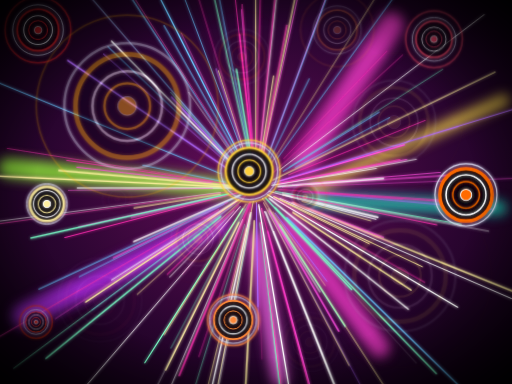
t = 0.00 s
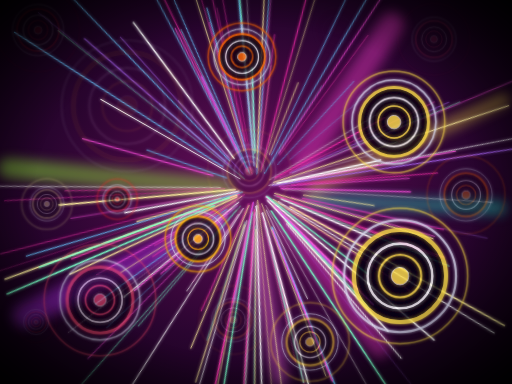
t = 0.71 s
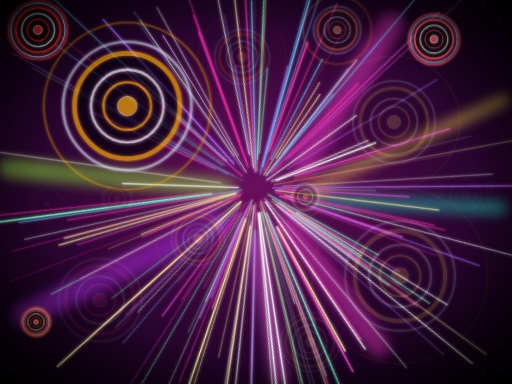
t = 1.40 s
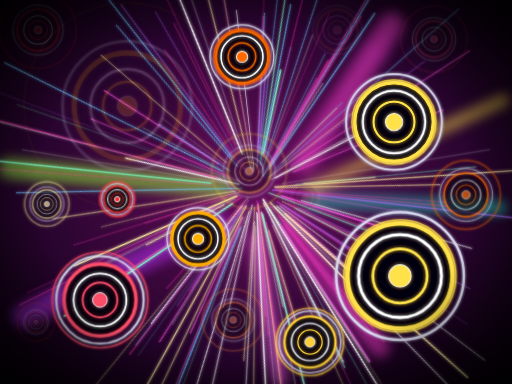
t = 2.00 s
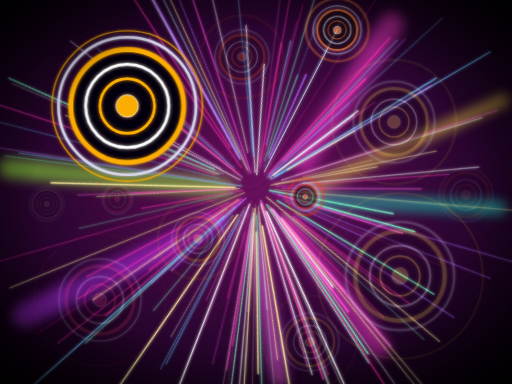
t = 2.80 s
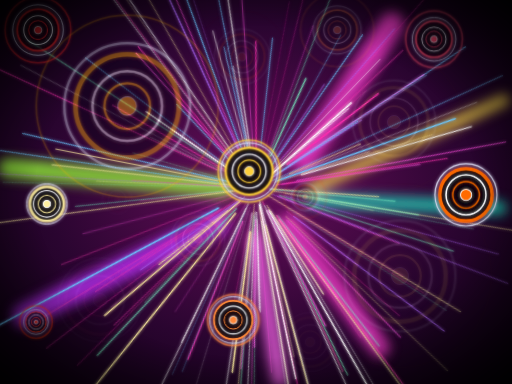
t = 3.20 s

The animated SVG that drew these frames (rendered in a browser with its animation timeline set to each time). Animation: 10 CSS @keyframes rules; one cycle of 4.00 s, repeats indefinitely.

<svg xmlns="http://www.w3.org/2000/svg" viewBox="0 0 1280 960">
<style>
.beat{transform-box:fill-box;transform-origin:center;animation:beat 1.6s ease-out infinite;animation-delay:var(--d)}
.beat2{transform-box:fill-box;transform-origin:center;animation:beat2 1.6s ease-out infinite;animation-delay:var(--d)}
.rip{transform-box:fill-box;transform-origin:center;opacity:0;animation:rip 1.6s ease-out infinite;animation-delay:var(--d)}
.ray{transform-origin:640px 470px;animation:ray 1.6s ease-in-out infinite,rot var(--t) linear infinite var(--r);animation-delay:var(--d),0s}
.sp{opacity:0;animation:ghost 1.6s ease-out infinite;animation-delay:var(--d)}
.glow{animation:glow .8s ease-out infinite}
.key{opacity:.15;animation:key 1.6s ease-in-out infinite;animation-delay:var(--d)}
.tw{animation:tw 2.4s ease-in-out infinite;animation-delay:var(--d)}
.fl{animation:fl 4s ease-in-out infinite;animation-delay:var(--d)}
@keyframes ghost{0%{opacity:1}12%{opacity:1}60%{opacity:.18}100%{opacity:0}}
@keyframes beat{0%{transform:scale(1.14)}35%{transform:scale(.95)}100%{transform:scale(1)}}
@keyframes beat2{0%{transform:scale(1.28)}35%{transform:scale(.9)}100%{transform:scale(1)}}
@keyframes rip{0%{opacity:.9;transform:scale(1)}100%{opacity:0;transform:scale(1.7)}}
@keyframes rot{to{transform:rotate(360deg)}}
@keyframes ray{0%,100%{opacity:.35}50%{opacity:1}}
@keyframes glow{0%{opacity:1}100%{opacity:.55}}
@keyframes key{0%,100%{opacity:.15}50%{opacity:1}}
@keyframes tw{50%{opacity:.2}}
@keyframes fl{50%{transform:translateY(-14px)}}
</style>
<defs>
<radialGradient id="bg" cx="50%" cy="48%" r="75%"><stop offset="0" stop-color="#6a0f5e"/><stop offset=".55" stop-color="#2a0530"/><stop offset="1" stop-color="#050008"/></radialGradient>
<radialGradient id="vg" cx="50%" cy="50%" r="72%"><stop offset=".6" stop-color="#000" stop-opacity="0"/><stop offset="1" stop-color="#000" stop-opacity=".95"/></radialGradient>
<filter id="g" x="-30%" y="-30%" width="160%" height="160%"><feGaussianBlur stdDeviation="4" result="b"/><feMerge><feMergeNode in="b"/><feMergeNode in="SourceGraphic"/></feMerge></filter>
<filter id="g2" x="-30%" y="-30%" width="160%" height="160%"><feGaussianBlur stdDeviation="14"/></filter>
</defs>
<rect width="1280" height="960" fill="url(#bg)"/>
<g filter="url(#g2)" class="glow"><line x1="20" y1="420" x2="560" y2="470" stroke="#9aff3a" stroke-width="50" stroke-linecap="round" opacity=".75"/><line x1="1260" y1="250" x2="780" y2="470" stroke="#ffe14a" stroke-width="30" stroke-linecap="round" opacity=".75"/><line x1="1250" y1="520" x2="780" y2="500" stroke="#19e0c0" stroke-width="36" stroke-linecap="round" opacity=".75"/><line x1="980" y1="60" x2="760" y2="400" stroke="#ff3fd0" stroke-width="60" stroke-linecap="round" opacity=".75"/><line x1="60" y1="790" x2="540" y2="560" stroke="#c030ff" stroke-width="60" stroke-linecap="round" opacity=".75"/><line x1="950" y1="870" x2="720" y2="560" stroke="#ff3fd0" stroke-width="50" stroke-linecap="round" opacity=".75"/><line x1="700" y1="950" x2="640" y2="600" stroke="#ff6af0" stroke-width="40" stroke-linecap="round" opacity=".75"/></g><g filter="url(#g)"><line class="ray" style="--d:0.59s;--t:9.9s;--r:normal" x1="621" y1="509" x2="375" y2="1000" stroke="#ffffff" stroke-width="1" stroke-linecap="round"/><line class="ray" style="--d:0.09s;--t:26.1s;--r:normal" x1="707" y1="486" x2="945" y2="543" stroke="#ffffff" stroke-width="3" stroke-linecap="round"/><line class="ray" style="--d:0.08s;--t:15.1s;--r:normal" x1="584" y1="410" x2="429" y2="243" stroke="#b06aff" stroke-width="3" stroke-linecap="round"/><line class="ray" style="--d:0.16s;--t:26.3s;--r:normal" x1="629" y1="512" x2="557" y2="796" stroke="#ff2fb0" stroke-width="1.5" stroke-linecap="round"/><line class="ray" style="--d:0.79s;--t:25.0s;--r:reverse" x1="585" y1="527" x2="424" y2="693" stroke="#ffffff" stroke-width="1.5" stroke-linecap="round"/><line class="ray" style="--d:1.12s;--t:15.8s;--r:reverse" x1="530" y1="494" x2="197" y2="567" stroke="#ff4fe0" stroke-width="1.5" stroke-linecap="round"/><line class="ray" style="--d:0.19s;--t:21.4s;--r:reverse" x1="533" y1="453" x2="18" y2="371" stroke="#ff2fb0" stroke-width="1" stroke-linecap="round"/><line class="ray" style="--d:1.22s;--t:26.3s;--r:reverse" x1="683" y1="530" x2="813" y2="714" stroke="#fff0a0" stroke-width="1" stroke-linecap="round"/><line class="ray" style="--d:0.11s;--t:11.0s;--r:reverse" x1="607" y1="522" x2="362" y2="907" stroke="#7affc8" stroke-width="3" stroke-linecap="round"/><line class="ray" style="--d:1.04s;--t:39.8s;--r:reverse" x1="551" y1="485" x2="335" y2="520" stroke="#fff0a0" stroke-width="2" stroke-linecap="round"/><line class="ray" style="--d:0.57s;--t:27.5s;--r:reverse" x1="626" y1="533" x2="510" y2="1057" stroke="#ffffff" stroke-width="3" stroke-linecap="round"/><line class="ray" style="--d:0.63s;--t:35.9s;--r:normal" x1="732" y1="506" x2="959" y2="594" stroke="#ff4fe0" stroke-width="3" stroke-linecap="round"/><line class="ray" style="--d:1.38s;--t:16.9s;--r:reverse" x1="673" y1="527" x2="847" y2="828" stroke="#ff4fe0" stroke-width="3" stroke-linecap="round"/><line class="ray" style="--d:0.13s;--t:12.8s;--r:normal" x1="731" y1="462" x2="1101" y2="431" stroke="#ff4fe0" stroke-width="1.5" stroke-linecap="round"/><line class="ray" style="--d:0.23s;--t:25.1s;--r:reverse" x1="744" y1="478" x2="1006" y2="498" stroke="#ff2fb0" stroke-width="1" stroke-linecap="round"/><line class="ray" style="--d:0.73s;--t:35.9s;--r:reverse" x1="728" y1="443" x2="1145" y2="317" stroke="#b06aff" stroke-width="1" stroke-linecap="round"/><line class="ray" style="--d:0.30s;--t:39.5s;--r:reverse" x1="588" y1="509" x2="230" y2="775" stroke="#6ac8ff" stroke-width="1" stroke-linecap="round"/><line class="ray" style="--d:0.86s;--t:38.4s;--r:normal" x1="672" y1="522" x2="800" y2="730" stroke="#ffffff" stroke-width="1.5" stroke-linecap="round"/><line class="ray" style="--d:1.53s;--t:27.3s;--r:reverse" x1="684" y1="491" x2="1056" y2="667" stroke="#fff0a0" stroke-width="2" stroke-linecap="round"/><line class="ray" style="--d:0.77s;--t:10.7s;--r:normal" x1="716" y1="544" x2="1182" y2="998" stroke="#6ac8ff" stroke-width="3" stroke-linecap="round"/><line class="ray" style="--d:0.83s;--t:14.6s;--r:reverse" x1="640" y1="373" x2="639" y2="-40" stroke="#fff0a0" stroke-width="1.5" stroke-linecap="round"/><line class="ray" style="--d:1.57s;--t:35.6s;--r:reverse" x1="688" y1="533" x2="817" y2="703" stroke="#b06aff" stroke-width="2" stroke-linecap="round"/><line class="ray" style="--d:1.02s;--t:27.6s;--r:normal" x1="529" y1="457" x2="192" y2="418" stroke="#ff4fe0" stroke-width="2" stroke-linecap="round"/><line class="ray" style="--d:0.83s;--t:19.4s;--r:normal" x1="676" y1="373" x2="859" y2="-126" stroke="#ff4fe0" stroke-width="1.5" stroke-linecap="round"/><line class="ray" style="--d:0.72s;--t:38.0s;--r:reverse" x1="741" y1="463" x2="1146" y2="437" stroke="#ff4fe0" stroke-width="2" stroke-linecap="round"/><line class="ray" style="--d:0.31s;--t:14.5s;--r:normal" x1="700" y1="452" x2="1011" y2="362" stroke="#ff4fe0" stroke-width="3" stroke-linecap="round"/><line class="ray" style="--d:1.46s;--t:33.0s;--r:normal" x1="552" y1="481" x2="-18" y2="555" stroke="#ffffff" stroke-width="1" stroke-linecap="round"/><line class="ray" style="--d:1.28s;--t:39.1s;--r:reverse" x1="594" y1="476" x2="-13" y2="561" stroke="#ff2fb0" stroke-width="1" stroke-linecap="round"/><line class="ray" style="--d:1.59s;--t:8.9s;--r:reverse" x1="546" y1="492" x2="328" y2="544" stroke="#ff4fe0" stroke-width="1.5" stroke-linecap="round"/><line class="ray" style="--d:0.25s;--t:25.5s;--r:normal" x1="655" y1="430" x2="875" y2="-165" stroke="#6ac8ff" stroke-width="2" stroke-linecap="round"/><line class="ray" style="--d:0.69s;--t:35.9s;--r:normal" x1="757" y1="480" x2="1229" y2="523" stroke="#b06aff" stroke-width="1.5" stroke-linecap="round"/><line class="ray" style="--d:0.41s;--t:21.4s;--r:normal" x1="688" y1="479" x2="1153" y2="561" stroke="#7affc8" stroke-width="2" stroke-linecap="round"/><line class="ray" style="--d:1.32s;--t:36.1s;--r:normal" x1="730" y1="506" x2="1299" y2="735" stroke="#fff0a0" stroke-width="3" stroke-linecap="round"/><line class="ray" style="--d:0.97s;--t:32.8s;--r:normal" x1="564" y1="455" x2="357" y2="413" stroke="#6ac8ff" stroke-width="1.5" stroke-linecap="round"/><line class="ray" style="--d:0.52s;--t:24.6s;--r:reverse" x1="674" y1="534" x2="934" y2="1025" stroke="#b06aff" stroke-width="1" stroke-linecap="round"/><line class="ray" style="--d:0.44s;--t:32.7s;--r:reverse" x1="648" y1="431" x2="757" y2="-66" stroke="#ff4fe0" stroke-width="1.5" stroke-linecap="round"/><line class="ray" style="--d:0.98s;--t:24.2s;--r:normal" x1="549" y1="433" x2="-25" y2="198" stroke="#6ac8ff" stroke-width="2" stroke-linecap="round"/><line class="ray" style="--d:1.12s;--t:36.0s;--r:reverse" x1="615" y1="404" x2="451" y2="-32" stroke="#6ac8ff" stroke-width="1.5" stroke-linecap="round"/><line class="ray" style="--d:0.67s;--t:20.6s;--r:reverse" x1="738" y1="419" x2="974" y2="294" stroke="#6ac8ff" stroke-width="1.5" stroke-linecap="round"/><line class="ray" style="--d:1.25s;--t:36.7s;--r:normal" x1="686" y1="493" x2="923" y2="609" stroke="#fff0a0" stroke-width="2" stroke-linecap="round"/><line class="ray" style="--d:1.55s;--t:15.0s;--r:normal" x1="722" y1="437" x2="1063" y2="301" stroke="#ff2fb0" stroke-width="1.5" stroke-linecap="round"/><line class="ray" style="--d:0.26s;--t:21.8s;--r:reverse" x1="581" y1="514" x2="34" y2="921" stroke="#7affc8" stroke-width="1.5" stroke-linecap="round"/><line class="ray" style="--d:0.03s;--t:25.7s;--r:reverse" x1="615" y1="510" x2="410" y2="837" stroke="#fff0a0" stroke-width="2" stroke-linecap="round"/><line class="ray" style="--d:0.18s;--t:37.4s;--r:normal" x1="621" y1="408" x2="487" y2="-36" stroke="#ff2fb0" stroke-width="1" stroke-linecap="round"/><line class="ray" style="--d:0.43s;--t:12.1s;--r:reverse" x1="679" y1="463" x2="1041" y2="398" stroke="#ffffff" stroke-width="1.5" stroke-linecap="round"/><line class="ray" style="--d:0.86s;--t:24.5s;--r:reverse" x1="693" y1="396" x2="1070" y2="-125" stroke="#6ac8ff" stroke-width="1.5" stroke-linecap="round"/><line class="ray" style="--d:0.68s;--t:10.3s;--r:normal" x1="628" y1="434" x2="546" y2="177" stroke="#fff0a0" stroke-width="1.5" stroke-linecap="round"/><line class="ray" style="--d:0.11s;--t:35.6s;--r:reverse" x1="572" y1="394" x2="427" y2="231" stroke="#7affc8" stroke-width="1.5" stroke-linecap="round"/><line class="ray" style="--d:0.07s;--t:30.7s;--r:normal" x1="759" y1="479" x2="1119" y2="505" stroke="#ff2fb0" stroke-width="1.5" stroke-linecap="round"/><line class="ray" style="--d:0.85s;--t:14.6s;--r:reverse" x1="693" y1="460" x2="1000" y2="399" stroke="#ff2fb0" stroke-width="2" stroke-linecap="round"/><line class="ray" style="--d:0.06s;--t:8.6s;--r:normal" x1="594" y1="470" x2="193" y2="470" stroke="#ffffff" stroke-width="2" stroke-linecap="round"/><line class="ray" style="--d:1.05s;--t:25.5s;--r:reverse" x1="588" y1="465" x2="147" y2="426" stroke="#fff0a0" stroke-width="3" stroke-linecap="round"/><line class="ray" style="--d:0.32s;--t:36.2s;--r:normal" x1="697" y1="459" x2="1017" y2="399" stroke="#ff4fe0" stroke-width="2" stroke-linecap="round"/><line class="ray" style="--d:0.11s;--t:31.7s;--r:reverse" x1="589" y1="505" x2="387" y2="643" stroke="#ff4fe0" stroke-width="1" stroke-linecap="round"/><line class="ray" style="--d:0.96s;--t:30.2s;--r:normal" x1="608" y1="485" x2="97" y2="723" stroke="#6ac8ff" stroke-width="2" stroke-linecap="round"/><line class="ray" style="--d:1.54s;--t:39.1s;--r:reverse" x1="597" y1="481" x2="162" y2="594" stroke="#ff2fb0" stroke-width="2" stroke-linecap="round"/><line class="ray" style="--d:0.00s;--t:20.2s;--r:reverse" x1="644" y1="587" x2="655" y2="898" stroke="#ff2fb0" stroke-width="1.5" stroke-linecap="round"/><line class="ray" style="--d:0.15s;--t:34.1s;--r:normal" x1="624" y1="558" x2="568" y2="863" stroke="#7affc8" stroke-width="1" stroke-linecap="round"/><line class="ray" style="--d:0.14s;--t:38.6s;--r:normal" x1="613" y1="490" x2="405" y2="642" stroke="#ff2fb0" stroke-width="1.5" stroke-linecap="round"/><line class="ray" style="--d:1.15s;--t:23.8s;--r:reverse" x1="588" y1="391" x2="255" y2="-117" stroke="#6ac8ff" stroke-width="2" stroke-linecap="round"/><line class="ray" style="--d:1.17s;--t:34.0s;--r:normal" x1="626" y1="383" x2="591" y2="173" stroke="#7affc8" stroke-width="3" stroke-linecap="round"/><line class="ray" style="--d:1.32s;--t:26.7s;--r:normal" x1="723" y1="418" x2="1107" y2="173" stroke="#7affc8" stroke-width="1" stroke-linecap="round"/><line class="ray" style="--d:1.34s;--t:25.9s;--r:normal" x1="669" y1="487" x2="1144" y2="768" stroke="#ffffff" stroke-width="3" stroke-linecap="round"/><line class="ray" style="--d:1.28s;--t:31.9s;--r:normal" x1="576" y1="405" x2="279" y2="103" stroke="#ffffff" stroke-width="3" stroke-linecap="round"/><line class="ray" style="--d:1.35s;--t:15.5s;--r:normal" x1="621" y1="440" x2="298" y2="-64" stroke="#ff2fb0" stroke-width="1" stroke-linecap="round"/><line class="ray" style="--d:0.12s;--t:37.1s;--r:reverse" x1="651" y1="558" x2="700" y2="967" stroke="#7affc8" stroke-width="3" stroke-linecap="round"/><line class="ray" style="--d:0.53s;--t:28.8s;--r:reverse" x1="649" y1="385" x2="703" y2="-115" stroke="#ffffff" stroke-width="1.5" stroke-linecap="round"/><line class="ray" style="--d:1.56s;--t:11.2s;--r:normal" x1="610" y1="441" x2="270" y2="117" stroke="#6ac8ff" stroke-width="2" stroke-linecap="round"/><line class="ray" style="--d:0.75s;--t:11.8s;--r:normal" x1="615" y1="420" x2="402" y2="-1" stroke="#6ac8ff" stroke-width="3" stroke-linecap="round"/><line class="ray" style="--d:0.12s;--t:24.2s;--r:reverse" x1="626" y1="505" x2="448" y2="939" stroke="#ff2fb0" stroke-width="3" stroke-linecap="round"/><line class="ray" style="--d:0.93s;--t:12.5s;--r:reverse" x1="705" y1="468" x2="1359" y2="443" stroke="#ff4fe0" stroke-width="1" stroke-linecap="round"/><line class="ray" style="--d:1.42s;--t:30.5s;--r:normal" x1="680" y1="458" x2="1284" y2="273" stroke="#b06aff" stroke-width="2" stroke-linecap="round"/><line class="ray" style="--d:1.52s;--t:29.8s;--r:reverse" x1="531" y1="471" x2="171" y2="476" stroke="#ff4fe0" stroke-width="1" stroke-linecap="round"/><line class="ray" style="--d:1.34s;--t:8.1s;--r:reverse" x1="626" y1="510" x2="497" y2="892" stroke="#ff2fb0" stroke-width="1" stroke-linecap="round"/><line class="ray" style="--d:1.44s;--t:17.3s;--r:reverse" x1="662" y1="435" x2="1025" y2="-144" stroke="#fff0a0" stroke-width="1" stroke-linecap="round"/><line class="ray" style="--d:1.48s;--t:32.2s;--r:normal" x1="700" y1="496" x2="1280" y2="747" stroke="#ffffff" stroke-width="2" stroke-linecap="round"/><line class="ray" style="--d:0.40s;--t:16.5s;--r:reverse" x1="633" y1="504" x2="526" y2="1057" stroke="#fff0a0" stroke-width="1.5" stroke-linecap="round"/><line class="ray" style="--d:1.46s;--t:38.1s;--r:normal" x1="663" y1="529" x2="913" y2="1157" stroke="#ffffff" stroke-width="3" stroke-linecap="round"/><line class="ray" style="--d:1.03s;--t:17.2s;--r:normal" x1="633" y1="436" x2="520" y2="-150" stroke="#6ac8ff" stroke-width="1.5" stroke-linecap="round"/><line class="ray" style="--d:0.45s;--t:16.2s;--r:reverse" x1="708" y1="428" x2="948" y2="280" stroke="#6ac8ff" stroke-width="2" stroke-linecap="round"/><line class="ray" style="--d:0.19s;--t:28.6s;--r:normal" x1="597" y1="499" x2="214" y2="755" stroke="#fff0a0" stroke-width="3" stroke-linecap="round"/><line class="ray" style="--d:1.45s;--t:39.9s;--r:reverse" x1="669" y1="578" x2="776" y2="971" stroke="#ff4fe0" stroke-width="3" stroke-linecap="round"/><line class="ray" style="--d:0.89s;--t:18.2s;--r:reverse" x1="569" y1="505" x2="283" y2="645" stroke="#ff4fe0" stroke-width="2" stroke-linecap="round"/><line class="ray" style="--d:0.61s;--t:31.9s;--r:normal" x1="636" y1="551" x2="603" y2="1175" stroke="#fff0a0" stroke-width="3" stroke-linecap="round"/><line class="ray" style="--d:0.20s;--t:24.1s;--r:normal" x1="597" y1="512" x2="418" y2="686" stroke="#ff2fb0" stroke-width="2" stroke-linecap="round"/><line class="ray" style="--d:0.69s;--t:18.0s;--r:normal" x1="732" y1="531" x2="1028" y2="725" stroke="#fff0a0" stroke-width="3" stroke-linecap="round"/><line class="ray" style="--d:1.55s;--t:23.7s;--r:normal" x1="688" y1="519" x2="1091" y2="934" stroke="#7affc8" stroke-width="3" stroke-linecap="round"/><line class="ray" style="--d:1.56s;--t:16.0s;--r:normal" x1="552" y1="541" x2="115" y2="896" stroke="#7affc8" stroke-width="3" stroke-linecap="round"/><line class="ray" style="--d:0.14s;--t:32.9s;--r:normal" x1="647" y1="513" x2="762" y2="1206" stroke="#ffffff" stroke-width="3" stroke-linecap="round"/><line class="ray" style="--d:1.54s;--t:28.0s;--r:reverse" x1="650" y1="420" x2="785" y2="-237" stroke="#fff0a0" stroke-width="2" stroke-linecap="round"/><line class="ray" style="--d:0.62s;--t:15.2s;--r:normal" x1="627" y1="432" x2="540" y2="172" stroke="#b06aff" stroke-width="1.5" stroke-linecap="round"/><line class="ray" style="--d:0.76s;--t:15.5s;--r:normal" x1="697" y1="474" x2="1140" y2="503" stroke="#ff2fb0" stroke-width="1.5" stroke-linecap="round"/><line class="ray" style="--d:0.31s;--t:36.3s;--r:reverse" x1="706" y1="482" x2="1222" y2="578" stroke="#ffffff" stroke-width="1" stroke-linecap="round"/><line class="ray" style="--d:0.79s;--t:30.3s;--r:reverse" x1="684" y1="495" x2="1062" y2="706" stroke="#ff2fb0" stroke-width="1.5" stroke-linecap="round"/><line class="ray" style="--d:0.33s;--t:39.0s;--r:reverse" x1="597" y1="520" x2="456" y2="686" stroke="#ff2fb0" stroke-width="1" stroke-linecap="round"/><line class="ray" style="--d:0.17s;--t:28.0s;--r:normal" x1="645" y1="423" x2="690" y2="-31" stroke="#ff2fb0" stroke-width="2" stroke-linecap="round"/><line class="ray" style="--d:1.48s;--t:9.7s;--r:normal" x1="699" y1="425" x2="1211" y2="36" stroke="#ffffff" stroke-width="1.5" stroke-linecap="round"/><line class="ray" style="--d:0.63s;--t:36.7s;--r:reverse" x1="682" y1="463" x2="941" y2="421" stroke="#ffffff" stroke-width="1.5" stroke-linecap="round"/><line class="ray" style="--d:0.30s;--t:37.9s;--r:reverse" x1="627" y1="351" x2="561" y2="-253" stroke="#ff2fb0" stroke-width="1.5" stroke-linecap="round"/><line class="ray" style="--d:0.71s;--t:11.5s;--r:normal" x1="728" y1="488" x2="1092" y2="562" stroke="#ff2fb0" stroke-width="2" stroke-linecap="round"/><line class="ray" style="--d:0.61s;--t:32.6s;--r:reverse" x1="629" y1="531" x2="502" y2="1196" stroke="#ffffff" stroke-width="1.5" stroke-linecap="round"/><line class="ray" style="--d:0.60s;--t:37.4s;--r:normal" x1="670" y1="408" x2="773" y2="197" stroke="#6ac8ff" stroke-width="1.5" stroke-linecap="round"/><line class="ray" style="--d:0.40s;--t:28.0s;--r:reverse" x1="597" y1="556" x2="414" y2="925" stroke="#fff0a0" stroke-width="3" stroke-linecap="round"/><line class="ray" style="--d:0.31s;--t:10.0s;--r:reverse" x1="672" y1="478" x2="940" y2="548" stroke="#ffffff" stroke-width="2" stroke-linecap="round"/><line class="ray" style="--d:1.19s;--t:30.1s;--r:reverse" x1="601" y1="516" x2="159" y2="1030" stroke="#ffffff" stroke-width="2" stroke-linecap="round"/><line class="ray" style="--d:0.04s;--t:15.5s;--r:reverse" x1="612" y1="561" x2="474" y2="1011" stroke="#7affc8" stroke-width="1" stroke-linecap="round"/><line class="ray" style="--d:1.46s;--t:34.1s;--r:normal" x1="625" y1="400" x2="500" y2="-167" stroke="#7affc8" stroke-width="2" stroke-linecap="round"/><line class="ray" style="--d:1.32s;--t:32.7s;--r:normal" x1="682" y1="450" x2="1238" y2="180" stroke="#fff0a0" stroke-width="2" stroke-linecap="round"/><line class="ray" style="--d:0.82s;--t:20.5s;--r:normal" x1="612" y1="522" x2="427" y2="871" stroke="#7affc8" stroke-width="1" stroke-linecap="round"/><line class="ray" style="--d:0.26s;--t:21.6s;--r:normal" x1="641" y1="506" x2="645" y2="766" stroke="#b06aff" stroke-width="2" stroke-linecap="round"/><line class="ray" style="--d:0.80s;--t:30.7s;--r:reverse" x1="694" y1="466" x2="959" y2="446" stroke="#ffffff" stroke-width="3" stroke-linecap="round"/><line class="ray" style="--d:1.20s;--t:35.1s;--r:normal" x1="659" y1="507" x2="873" y2="914" stroke="#fff0a0" stroke-width="1.5" stroke-linecap="round"/><line class="ray" style="--d:0.41s;--t:16.3s;--r:reverse" x1="650" y1="415" x2="717" y2="63" stroke="#ff2fb0" stroke-width="2" stroke-linecap="round"/><line class="ray" style="--d:0.52s;--t:20.7s;--r:normal" x1="641" y1="522" x2="646" y2="824" stroke="#b06aff" stroke-width="1.5" stroke-linecap="round"/><line class="ray" style="--d:1.59s;--t:11.3s;--r:reverse" x1="589" y1="468" x2="-27" y2="439" stroke="#fff0a0" stroke-width="3" stroke-linecap="round"/><line class="ray" style="--d:1.40s;--t:15.5s;--r:normal" x1="678" y1="436" x2="1007" y2="137" stroke="#ff2fb0" stroke-width="1" stroke-linecap="round"/><line class="ray" style="--d:0.82s;--t:13.7s;--r:reverse" x1="684" y1="579" x2="848" y2="990" stroke="#ffffff" stroke-width="2" stroke-linecap="round"/><line class="ray" style="--d:0.35s;--t:19.8s;--r:normal" x1="654" y1="381" x2="684" y2="190" stroke="#fff0a0" stroke-width="2" stroke-linecap="round"/><line class="ray" style="--d:1.30s;--t:34.2s;--r:reverse" x1="755" y1="503" x2="927" y2="552" stroke="#fff0a0" stroke-width="1.5" stroke-linecap="round"/><line class="ray" style="--d:1.27s;--t:25.5s;--r:normal" x1="620" y1="428" x2="453" y2="83" stroke="#ff4fe0" stroke-width="1" stroke-linecap="round"/><line class="ray" style="--d:1.04s;--t:20.7s;--r:reverse" x1="555" y1="525" x2="138" y2="797" stroke="#ff4fe0" stroke-width="1" stroke-linecap="round"/><line class="ray" style="--d:1.19s;--t:36.3s;--r:reverse" x1="593" y1="500" x2="279" y2="700" stroke="#ffffff" stroke-width="2" stroke-linecap="round"/><line class="ray" style="--d:0.63s;--t:21.0s;--r:normal" x1="547" y1="524" x2="-16" y2="850" stroke="#ff2fb0" stroke-width="1.5" stroke-linecap="round"/><line class="ray" style="--d:0.92s;--t:19.7s;--r:normal" x1="600" y1="488" x2="334" y2="604" stroke="#ffffff" stroke-width="3" stroke-linecap="round"/><line class="ray" style="--d:0.14s;--t:27.9s;--r:reverse" x1="664" y1="495" x2="879" y2="724" stroke="#7affc8" stroke-width="3" stroke-linecap="round"/><line class="ray" style="--d:1.48s;--t:11.5s;--r:reverse" x1="636" y1="425" x2="604" y2="24" stroke="#ff4fe0" stroke-width="1.5" stroke-linecap="round"/><line class="ray" style="--d:1.34s;--t:9.4s;--r:reverse" x1="642" y1="369" x2="655" y2="-196" stroke="#ff2fb0" stroke-width="1.5" stroke-linecap="round"/><line class="ray" style="--d:1.02s;--t:35.4s;--r:reverse" x1="607" y1="548" x2="409" y2="1008" stroke="#ffffff" stroke-width="1.5" stroke-linecap="round"/><line class="ray" style="--d:0.07s;--t:38.0s;--r:normal" x1="604" y1="439" x2="259" y2="135" stroke="#b06aff" stroke-width="1.5" stroke-linecap="round"/><line class="ray" style="--d:0.07s;--t:26.0s;--r:normal" x1="609" y1="497" x2="343" y2="736" stroke="#fff0a0" stroke-width="1.5" stroke-linecap="round"/><line class="ray" style="--d:1.04s;--t:17.9s;--r:normal" x1="611" y1="419" x2="410" y2="64" stroke="#6ac8ff" stroke-width="2" stroke-linecap="round"/><line class="ray" style="--d:0.04s;--t:27.8s;--r:reverse" x1="560" y1="510" x2="198" y2="692" stroke="#6ac8ff" stroke-width="1.5" stroke-linecap="round"/><line class="ray" style="--d:1.34s;--t:33.9s;--r:reverse" x1="571" y1="485" x2="77" y2="595" stroke="#7affc8" stroke-width="3" stroke-linecap="round"/><line class="ray" style="--d:0.81s;--t:29.0s;--r:normal" x1="673" y1="496" x2="1021" y2="773" stroke="#ffffff" stroke-width="3" stroke-linecap="round"/><line class="ray" style="--d:0.09s;--t:24.1s;--r:reverse" x1="616" y1="442" x2="226" y2="-8" stroke="#7affc8" stroke-width="1" stroke-linecap="round"/><line class="ray" style="--d:0.31s;--t:39.4s;--r:reverse" x1="582" y1="388" x2="472" y2="231" stroke="#ffffff" stroke-width="1" stroke-linecap="round"/><line class="ray" style="--d:0.10s;--t:19.2s;--r:reverse" x1="616" y1="570" x2="484" y2="1113" stroke="#fff0a0" stroke-width="1.5" stroke-linecap="round"/><line class="ray" style="--d:0.23s;--t:24.1s;--r:reverse" x1="700" y1="563" x2="863" y2="816" stroke="#7affc8" stroke-width="3" stroke-linecap="round"/><line class="ray" style="--d:0.06s;--t:13.8s;--r:normal" x1="654" y1="522" x2="775" y2="975" stroke="#ff2fb0" stroke-width="2" stroke-linecap="round"/><line class="ray" style="--d:1.27s;--t:16.5s;--r:normal" x1="604" y1="428" x2="354" y2="139" stroke="#6ac8ff" stroke-width="1.5" stroke-linecap="round"/><line class="ray" style="--d:0.40s;--t:25.1s;--r:reverse" x1="599" y1="423" x2="182" y2="-58" stroke="#b06aff" stroke-width="1" stroke-linecap="round"/><line class="ray" style="--d:0.58s;--t:32.5s;--r:reverse" x1="635" y1="407" x2="605" y2="11" stroke="#ff2fb0" stroke-width="1.5" stroke-linecap="round"/><line class="ray" style="--d:0.50s;--t:38.9s;--r:reverse" x1="651" y1="555" x2="733" y2="1204" stroke="#ff2fb0" stroke-width="2" stroke-linecap="round"/><line class="ray" style="--d:0.67s;--t:19.7s;--r:normal" x1="630" y1="373" x2="599" y2="86" stroke="#ff2fb0" stroke-width="3" stroke-linecap="round"/><line class="ray" style="--d:0.00s;--t:19.4s;--r:normal" x1="674" y1="507" x2="1041" y2="908" stroke="#ffffff" stroke-width="1" stroke-linecap="round"/><line class="ray" style="--d:0.33s;--t:28.0s;--r:reverse" x1="563" y1="459" x2="167" y2="401" stroke="#ff2fb0" stroke-width="1.5" stroke-linecap="round"/><line class="ray" style="--d:0.72s;--t:10.0s;--r:normal" x1="657" y1="496" x2="1001" y2="1028" stroke="#fff0a0" stroke-width="1.5" stroke-linecap="round"/><line class="ray" style="--d:0.09s;--t:34.3s;--r:reverse" x1="709" y1="397" x2="967" y2="128" stroke="#ff2fb0" stroke-width="1" stroke-linecap="round"/><line class="ray" style="--d:0.40s;--t:36.9s;--r:normal" x1="572" y1="424" x2="169" y2="151" stroke="#b06aff" stroke-width="3" stroke-linecap="round"/><line class="ray" style="--d:1.46s;--t:11.4s;--r:normal" x1="670" y1="482" x2="982" y2="609" stroke="#ff4fe0" stroke-width="1" stroke-linecap="round"/></g><g class="sp" style="--d:-0.40s" transform="translate(95 75)" filter="url(#g)" fill="none"><circle class="rip" style="--d:-0.40s" r="65" stroke="#ff2a2a" stroke-width="3"/><circle class="beat" style="--d:-0.40s" r="65" stroke="#d8d8ee" stroke-width="2.3"/><circle class="beat" style="--d:-0.40s" r="53" fill="#06000c" fill-opacity=".85" stroke="#ff2a2a" stroke-width="4.6"/><circle class="beat2" style="--d:-0.40s" r="38" stroke="#ffffff" stroke-width="3.0"/><circle class="beat2" style="--d:-0.40s" r="25" stroke="#ff2a2a" stroke-width="2.7"/><circle class="beat2" style="--d:-0.40s" r="10" fill="#ff2a2a" stroke="#fff" stroke-width="2"/></g><g class="sp" style="--d:-1.20s" transform="translate(605 142)" filter="url(#g)" fill="none"><circle class="rip" style="--d:-1.20s" r="70" stroke="#ff6a00" stroke-width="3"/><circle class="beat" style="--d:-1.20s" r="70" stroke="#d8d8ee" stroke-width="2.5"/><circle class="beat" style="--d:-1.20s" r="57" fill="#06000c" fill-opacity=".85" stroke="#ff6a00" stroke-width="5.0"/><circle class="beat2" style="--d:-1.20s" r="41" stroke="#ffffff" stroke-width="3.2"/><circle class="beat2" style="--d:-1.20s" r="27" stroke="#ff6a00" stroke-width="2.9"/><circle class="beat2" style="--d:-1.20s" r="11" fill="#ff6a00" stroke="#fff" stroke-width="2"/></g><g class="sp" style="--d:-0.60s" transform="translate(318 265)" filter="url(#g)" fill="none"><circle class="rip" style="--d:-0.60s" r="165" stroke="#ffb000" stroke-width="3"/><circle class="beat" style="--d:-0.60s" r="165" stroke="#d8d8ee" stroke-width="5.9"/><circle class="beat" style="--d:-0.60s" r="135" fill="#06000c" fill-opacity=".85" stroke="#ffb000" stroke-width="11.8"/><circle class="beat2" style="--d:-0.60s" r="96" stroke="#ffffff" stroke-width="7.5"/><circle class="beat2" style="--d:-0.60s" r="63" stroke="#ffb000" stroke-width="6.9"/><circle class="beat2" style="--d:-0.60s" r="26" fill="#ffb000" stroke="#fff" stroke-width="2"/></g><g class="sp" style="--d:-1.20s" transform="translate(985 305)" filter="url(#g)" fill="none"><circle class="rip" style="--d:-1.20s" r="105" stroke="#ffe14a" stroke-width="3"/><circle class="beat" style="--d:-1.20s" r="105" stroke="#d8d8ee" stroke-width="3.8"/><circle class="beat" style="--d:-1.20s" r="86" fill="#06000c" fill-opacity=".85" stroke="#ffe14a" stroke-width="7.5"/><circle class="beat2" style="--d:-1.20s" r="61" stroke="#ffffff" stroke-width="4.8"/><circle class="beat2" style="--d:-1.20s" r="40" stroke="#ffe14a" stroke-width="4.4"/><circle class="beat2" style="--d:-1.20s" r="17" fill="#ffe14a" stroke="#fff" stroke-width="2"/></g><g class="sp" style="--d:-0.40s" transform="translate(1085 98)" filter="url(#g)" fill="none"><circle class="rip" style="--d:-0.40s" r="56" stroke="#ff4f6a" stroke-width="3"/><circle class="beat" style="--d:-0.40s" r="56" stroke="#d8d8ee" stroke-width="2.0"/><circle class="beat" style="--d:-0.40s" r="46" fill="#06000c" fill-opacity=".85" stroke="#ff4f6a" stroke-width="4.0"/><circle class="beat2" style="--d:-0.40s" r="32" stroke="#ffffff" stroke-width="2.5"/><circle class="beat2" style="--d:-0.40s" r="21" stroke="#ff4f6a" stroke-width="2.3"/><circle class="beat2" style="--d:-0.40s" r="9" fill="#ff4f6a" stroke="#fff" stroke-width="2"/></g><g class="sp" style="--d:-0.80s" transform="translate(843 75)" filter="url(#g)" fill="none"><circle class="rip" style="--d:-0.80s" r="62" stroke="#ff8a3a" stroke-width="3"/><circle class="beat" style="--d:-0.80s" r="62" stroke="#d8d8ee" stroke-width="2.2"/><circle class="beat" style="--d:-0.80s" r="51" fill="#06000c" fill-opacity=".85" stroke="#ff8a3a" stroke-width="4.4"/><circle class="beat2" style="--d:-0.80s" r="36" stroke="#ffffff" stroke-width="2.8"/><circle class="beat2" style="--d:-0.80s" r="24" stroke="#ff8a3a" stroke-width="2.6"/><circle class="beat2" style="--d:-0.80s" r="10" fill="#ff8a3a" stroke="#fff" stroke-width="2"/></g><g class="sp" style="--d:-0.20s" transform="translate(623 428)" filter="url(#g)" fill="none"><circle class="rip" style="--d:-0.20s" r="68" stroke="#ffd23a" stroke-width="3"/><circle class="beat" style="--d:-0.20s" r="68" stroke="#d8d8ee" stroke-width="2.4"/><circle class="beat" style="--d:-0.20s" r="56" fill="#06000c" fill-opacity=".85" stroke="#ffd23a" stroke-width="4.9"/><circle class="beat2" style="--d:-0.20s" r="39" stroke="#ffffff" stroke-width="3.1"/><circle class="beat2" style="--d:-0.20s" r="26" stroke="#ffd23a" stroke-width="2.8"/><circle class="beat2" style="--d:-0.20s" r="11" fill="#ffd23a" stroke="#fff" stroke-width="2"/></g><g class="sp" style="--d:-0.80s" transform="translate(763 492)" filter="url(#g)" fill="none"><circle class="rip" style="--d:-0.80s" r="36" stroke="#ff3a00" stroke-width="3"/><circle class="beat" style="--d:-0.80s" r="36" stroke="#d8d8ee" stroke-width="2.0"/><circle class="beat" style="--d:-0.80s" r="30" fill="#06000c" fill-opacity=".85" stroke="#ff3a00" stroke-width="2.6"/><circle class="beat2" style="--d:-0.80s" r="21" stroke="#ffffff" stroke-width="2.0"/><circle class="beat2" style="--d:-0.80s" r="14" stroke="#ff3a00" stroke-width="2.0"/><circle class="beat2" style="--d:-0.80s" r="6" fill="#ff3a00" stroke="#fff" stroke-width="2"/></g><g class="sp" style="--d:0.00s" transform="translate(117 510)" filter="url(#g)" fill="none"><circle class="rip" style="--d:0.00s" r="44" stroke="#fff0a0" stroke-width="3"/><circle class="beat" style="--d:0.00s" r="44" stroke="#d8d8ee" stroke-width="2.0"/><circle class="beat" style="--d:0.00s" r="36" fill="#06000c" fill-opacity=".85" stroke="#fff0a0" stroke-width="3.1"/><circle class="beat2" style="--d:0.00s" r="26" stroke="#ffffff" stroke-width="2.0"/><circle class="beat2" style="--d:0.00s" r="17" stroke="#fff0a0" stroke-width="2.0"/><circle class="beat2" style="--d:0.00s" r="7" fill="#fff0a0" stroke="#fff" stroke-width="2"/></g><g class="sp" style="--d:-1.40s" transform="translate(293 498)" filter="url(#g)" fill="none"><circle class="rip" style="--d:-1.40s" r="38" stroke="#ff2a2a" stroke-width="3"/><circle class="beat" style="--d:-1.40s" r="38" stroke="#d8d8ee" stroke-width="2.0"/><circle class="beat" style="--d:-1.40s" r="31" fill="#06000c" fill-opacity=".85" stroke="#ff2a2a" stroke-width="2.7"/><circle class="beat2" style="--d:-1.40s" r="22" stroke="#ffffff" stroke-width="2.0"/><circle class="beat2" style="--d:-1.40s" r="14" stroke="#ff2a2a" stroke-width="2.0"/><circle class="beat2" style="--d:-1.40s" r="6" fill="#ff2a2a" stroke="#fff" stroke-width="2"/></g><g class="sp" style="--d:0.00s" transform="translate(1165 487)" filter="url(#g)" fill="none"><circle class="rip" style="--d:0.00s" r="68" stroke="#ff6a00" stroke-width="3"/><circle class="beat" style="--d:0.00s" r="68" stroke="#d8d8ee" stroke-width="2.4"/><circle class="beat" style="--d:0.00s" r="56" fill="#06000c" fill-opacity=".85" stroke="#ff6a00" stroke-width="4.9"/><circle class="beat2" style="--d:0.00s" r="39" stroke="#ffffff" stroke-width="3.1"/><circle class="beat2" style="--d:0.00s" r="26" stroke="#ff6a00" stroke-width="2.8"/><circle class="beat2" style="--d:0.00s" r="11" fill="#ff6a00" stroke="#fff" stroke-width="2"/></g><g class="sp" style="--d:-1.20s" transform="translate(495 597)" filter="url(#g)" fill="none"><circle class="rip" style="--d:-1.20s" r="68" stroke="#ffb000" stroke-width="3"/><circle class="beat" style="--d:-1.20s" r="68" stroke="#d8d8ee" stroke-width="2.4"/><circle class="beat" style="--d:-1.20s" r="56" fill="#06000c" fill-opacity=".85" stroke="#ffb000" stroke-width="4.9"/><circle class="beat2" style="--d:-1.20s" r="39" stroke="#ffffff" stroke-width="3.1"/><circle class="beat2" style="--d:-1.20s" r="26" stroke="#ffb000" stroke-width="2.8"/><circle class="beat2" style="--d:-1.20s" r="11" fill="#ffb000" stroke="#fff" stroke-width="2"/></g><g class="sp" style="--d:-1.20s" transform="translate(1000 690)" filter="url(#g)" fill="none"><circle class="rip" style="--d:-1.20s" r="140" stroke="#ffe14a" stroke-width="3"/><circle class="beat" style="--d:-1.20s" r="140" stroke="#d8d8ee" stroke-width="5.0"/><circle class="beat" style="--d:-1.20s" r="115" fill="#06000c" fill-opacity=".85" stroke="#ffe14a" stroke-width="10.0"/><circle class="beat2" style="--d:-1.20s" r="81" stroke="#ffffff" stroke-width="6.4"/><circle class="beat2" style="--d:-1.20s" r="53" stroke="#ffe14a" stroke-width="5.8"/><circle class="beat2" style="--d:-1.20s" r="22" fill="#ffe14a" stroke="#fff" stroke-width="2"/></g><g class="sp" style="--d:-1.40s" transform="translate(250 750)" filter="url(#g)" fill="none"><circle class="rip" style="--d:-1.40s" r="105" stroke="#ff4f6a" stroke-width="3"/><circle class="beat" style="--d:-1.40s" r="105" stroke="#d8d8ee" stroke-width="3.8"/><circle class="beat" style="--d:-1.40s" r="86" fill="#06000c" fill-opacity=".85" stroke="#ff4f6a" stroke-width="7.5"/><circle class="beat2" style="--d:-1.40s" r="61" stroke="#ffffff" stroke-width="4.8"/><circle class="beat2" style="--d:-1.40s" r="40" stroke="#ff4f6a" stroke-width="4.4"/><circle class="beat2" style="--d:-1.40s" r="17" fill="#ff4f6a" stroke="#fff" stroke-width="2"/></g><g class="sp" style="--d:-0.20s" transform="translate(583 800)" filter="url(#g)" fill="none"><circle class="rip" style="--d:-0.20s" r="56" stroke="#ff8a3a" stroke-width="3"/><circle class="beat" style="--d:-0.20s" r="56" stroke="#d8d8ee" stroke-width="2.0"/><circle class="beat" style="--d:-0.20s" r="46" fill="#06000c" fill-opacity=".85" stroke="#ff8a3a" stroke-width="4.0"/><circle class="beat2" style="--d:-0.20s" r="32" stroke="#ffffff" stroke-width="2.5"/><circle class="beat2" style="--d:-0.20s" r="21" stroke="#ff8a3a" stroke-width="2.3"/><circle class="beat2" style="--d:-0.20s" r="9" fill="#ff8a3a" stroke="#fff" stroke-width="2"/></g><g class="sp" style="--d:-1.40s" transform="translate(775 855)" filter="url(#g)" fill="none"><circle class="rip" style="--d:-1.40s" r="74" stroke="#ffd23a" stroke-width="3"/><circle class="beat" style="--d:-1.40s" r="74" stroke="#d8d8ee" stroke-width="2.6"/><circle class="beat" style="--d:-1.40s" r="61" fill="#06000c" fill-opacity=".85" stroke="#ffd23a" stroke-width="5.3"/><circle class="beat2" style="--d:-1.40s" r="43" stroke="#ffffff" stroke-width="3.4"/><circle class="beat2" style="--d:-1.40s" r="28" stroke="#ffd23a" stroke-width="3.1"/><circle class="beat2" style="--d:-1.40s" r="12" fill="#ffd23a" stroke="#fff" stroke-width="2"/></g><g class="sp" style="--d:-0.40s" transform="translate(90 805)" filter="url(#g)" fill="none"><circle class="rip" style="--d:-0.40s" r="32" stroke="#ff3a00" stroke-width="3"/><circle class="beat" style="--d:-0.40s" r="32" stroke="#d8d8ee" stroke-width="2.0"/><circle class="beat" style="--d:-0.40s" r="26" fill="#06000c" fill-opacity=".85" stroke="#ff3a00" stroke-width="2.5"/><circle class="beat2" style="--d:-0.40s" r="19" stroke="#ffffff" stroke-width="2.0"/><circle class="beat2" style="--d:-0.40s" r="12" stroke="#ff3a00" stroke-width="2.0"/><circle class="beat2" style="--d:-0.40s" r="5" fill="#ff3a00" stroke="#fff" stroke-width="2"/></g><rect width="1280" height="960" fill="url(#vg)"/></svg>
